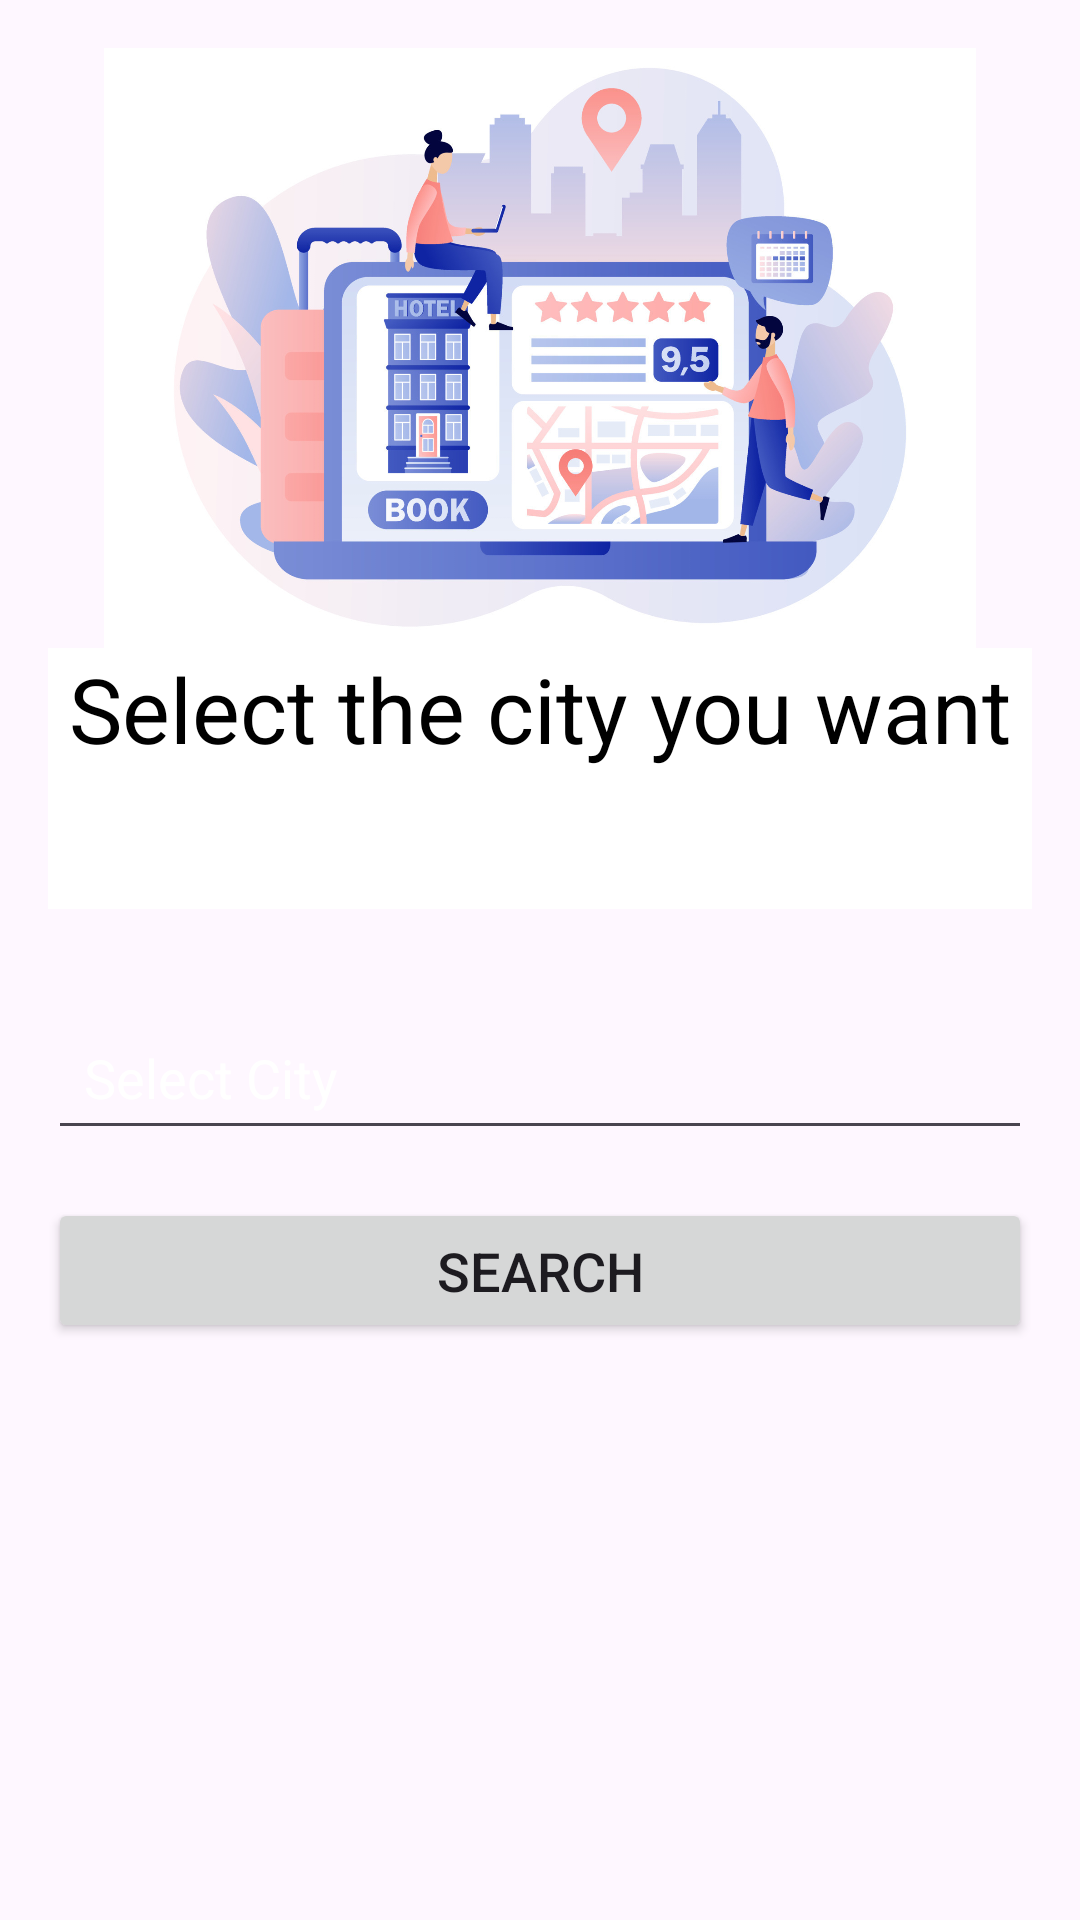

Produce the Android XML layout that renders to this screen, including the resource entries it uses.
<!-- AndroidManifest.xml: application theme Theme.FinalProjectHotelSystem -->
<!-- res/layout/activity_choose.xml -->
<?xml version="1.0" encoding="utf-8"?>
<LinearLayout xmlns:android="http://schemas.android.com/apk/res/android"
    xmlns:tools="http://schemas.android.com/tools"
    android:layout_width="match_parent"
    android:layout_height="match_parent"
    android:orientation="vertical"
    android:layout_margin="8dp"
    android:padding="16dp"
    android:background="@drawable/backgroundinfo">

    <ImageView
        android:layout_width="wrap_content"
        android:layout_height="200dp"
        android:layout_gravity="center"
        android:src="@drawable/chooselogo" />

    <TextView
        android:layout_width="match_parent"
        android:layout_height="87dp"
        android:background="@color/white"
        android:text="Select the city you want"
        android:textAlignment="center"
        android:textColor="@color/black"
        android:textSize="30sp"/>

    <EditText
        android:id="@+id/editCity"
        android:layout_width="match_parent"
        android:layout_height="wrap_content"
        android:hint="Select City"
        android:textColorHint="@color/white"
        android:textSize="18sp"
        android:padding="12dp"
        android:layout_marginTop="32dp"
        android:drawablePadding="8dp" />

    <Button
        android:id="@+id/btnSearch"
        android:layout_width="match_parent"
        android:layout_height="wrap_content"
        android:text="Search"
        android:textSize="18sp"
        android:onClick="ptnSearch"
        android:padding="12dp"
        android:layout_marginTop="16dp"/>

</LinearLayout>
<!-- resources referenced by this layout -->
<resources>
  <!-- drawable chooselogo: jpg bitmap (drawable, 220878 bytes) -->
  <style name="Theme.FinalProjectHotelSystem" parent="Base.Theme.FinalProjectHotelSystem" />
  <style name="Base.Theme.FinalProjectHotelSystem" parent="Theme.Material3.DayNight.NoActionBar">
          
          
      </style>
  <!-- not gathered from this repository: default colours our renderer supplied (Android Studio template values) -->
  <color name="black">#FF000000</color>
  <color name="white">#FFFFFFFF</color>
</resources>
